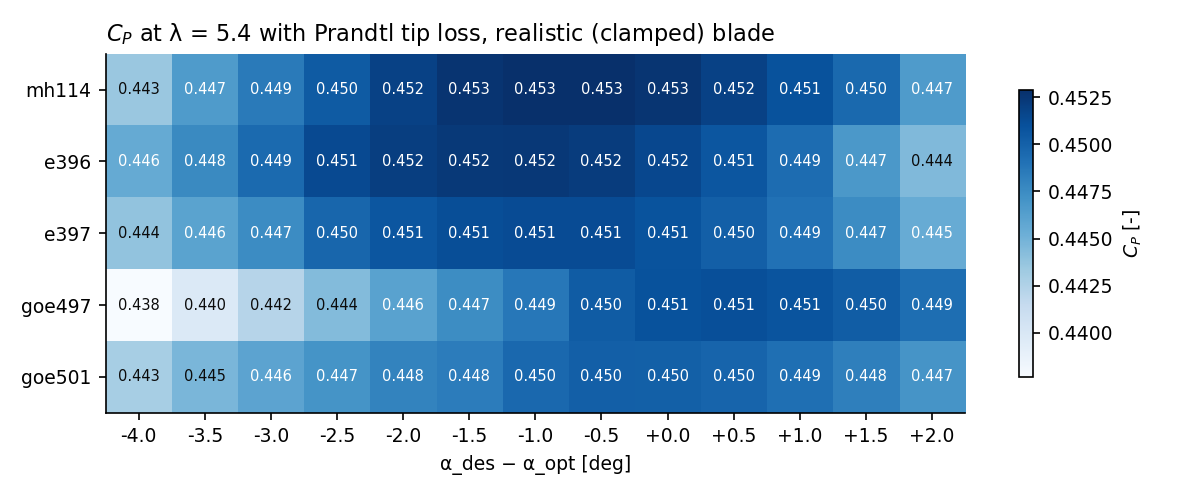

Data behind this chart, as committed beside it:
airfoil, -4.0, -3.5, -3.0, -2.5, -2.0, -1.5, -1.0, -0.5, 0.0, 0.5, 1.0, 1.5, 2.0
mh114, 0.4435, 0.4465, 0.4485, 0.4504, 0.4519, 0.4526, 0.4529, 0.4529, 0.4526, 0.4518, 0.4509, 0.4495, 0.4466
e396, 0.4455, 0.4476, 0.4495, 0.4514, 0.4521, 0.4523, 0.4524, 0.4521, 0.4515, 0.4507, 0.4494, 0.4467, 0.4445
e397, 0.4438, 0.446, 0.4475, 0.4497, 0.4507, 0.4511, 0.4513, 0.4513, 0.4508, 0.4501, 0.4491, 0.4475, 0.4454
goe497, 0.4376, 0.4397, 0.4422, 0.4443, 0.4461, 0.4475, 0.4487, 0.4503, 0.4509, 0.4511, 0.4508, 0.4502, 0.4492
goe501, 0.4429, 0.4447, 0.446, 0.447, 0.448, 0.4484, 0.4496, 0.4501, 0.4501, 0.4498, 0.4492, 0.4482, 0.447
